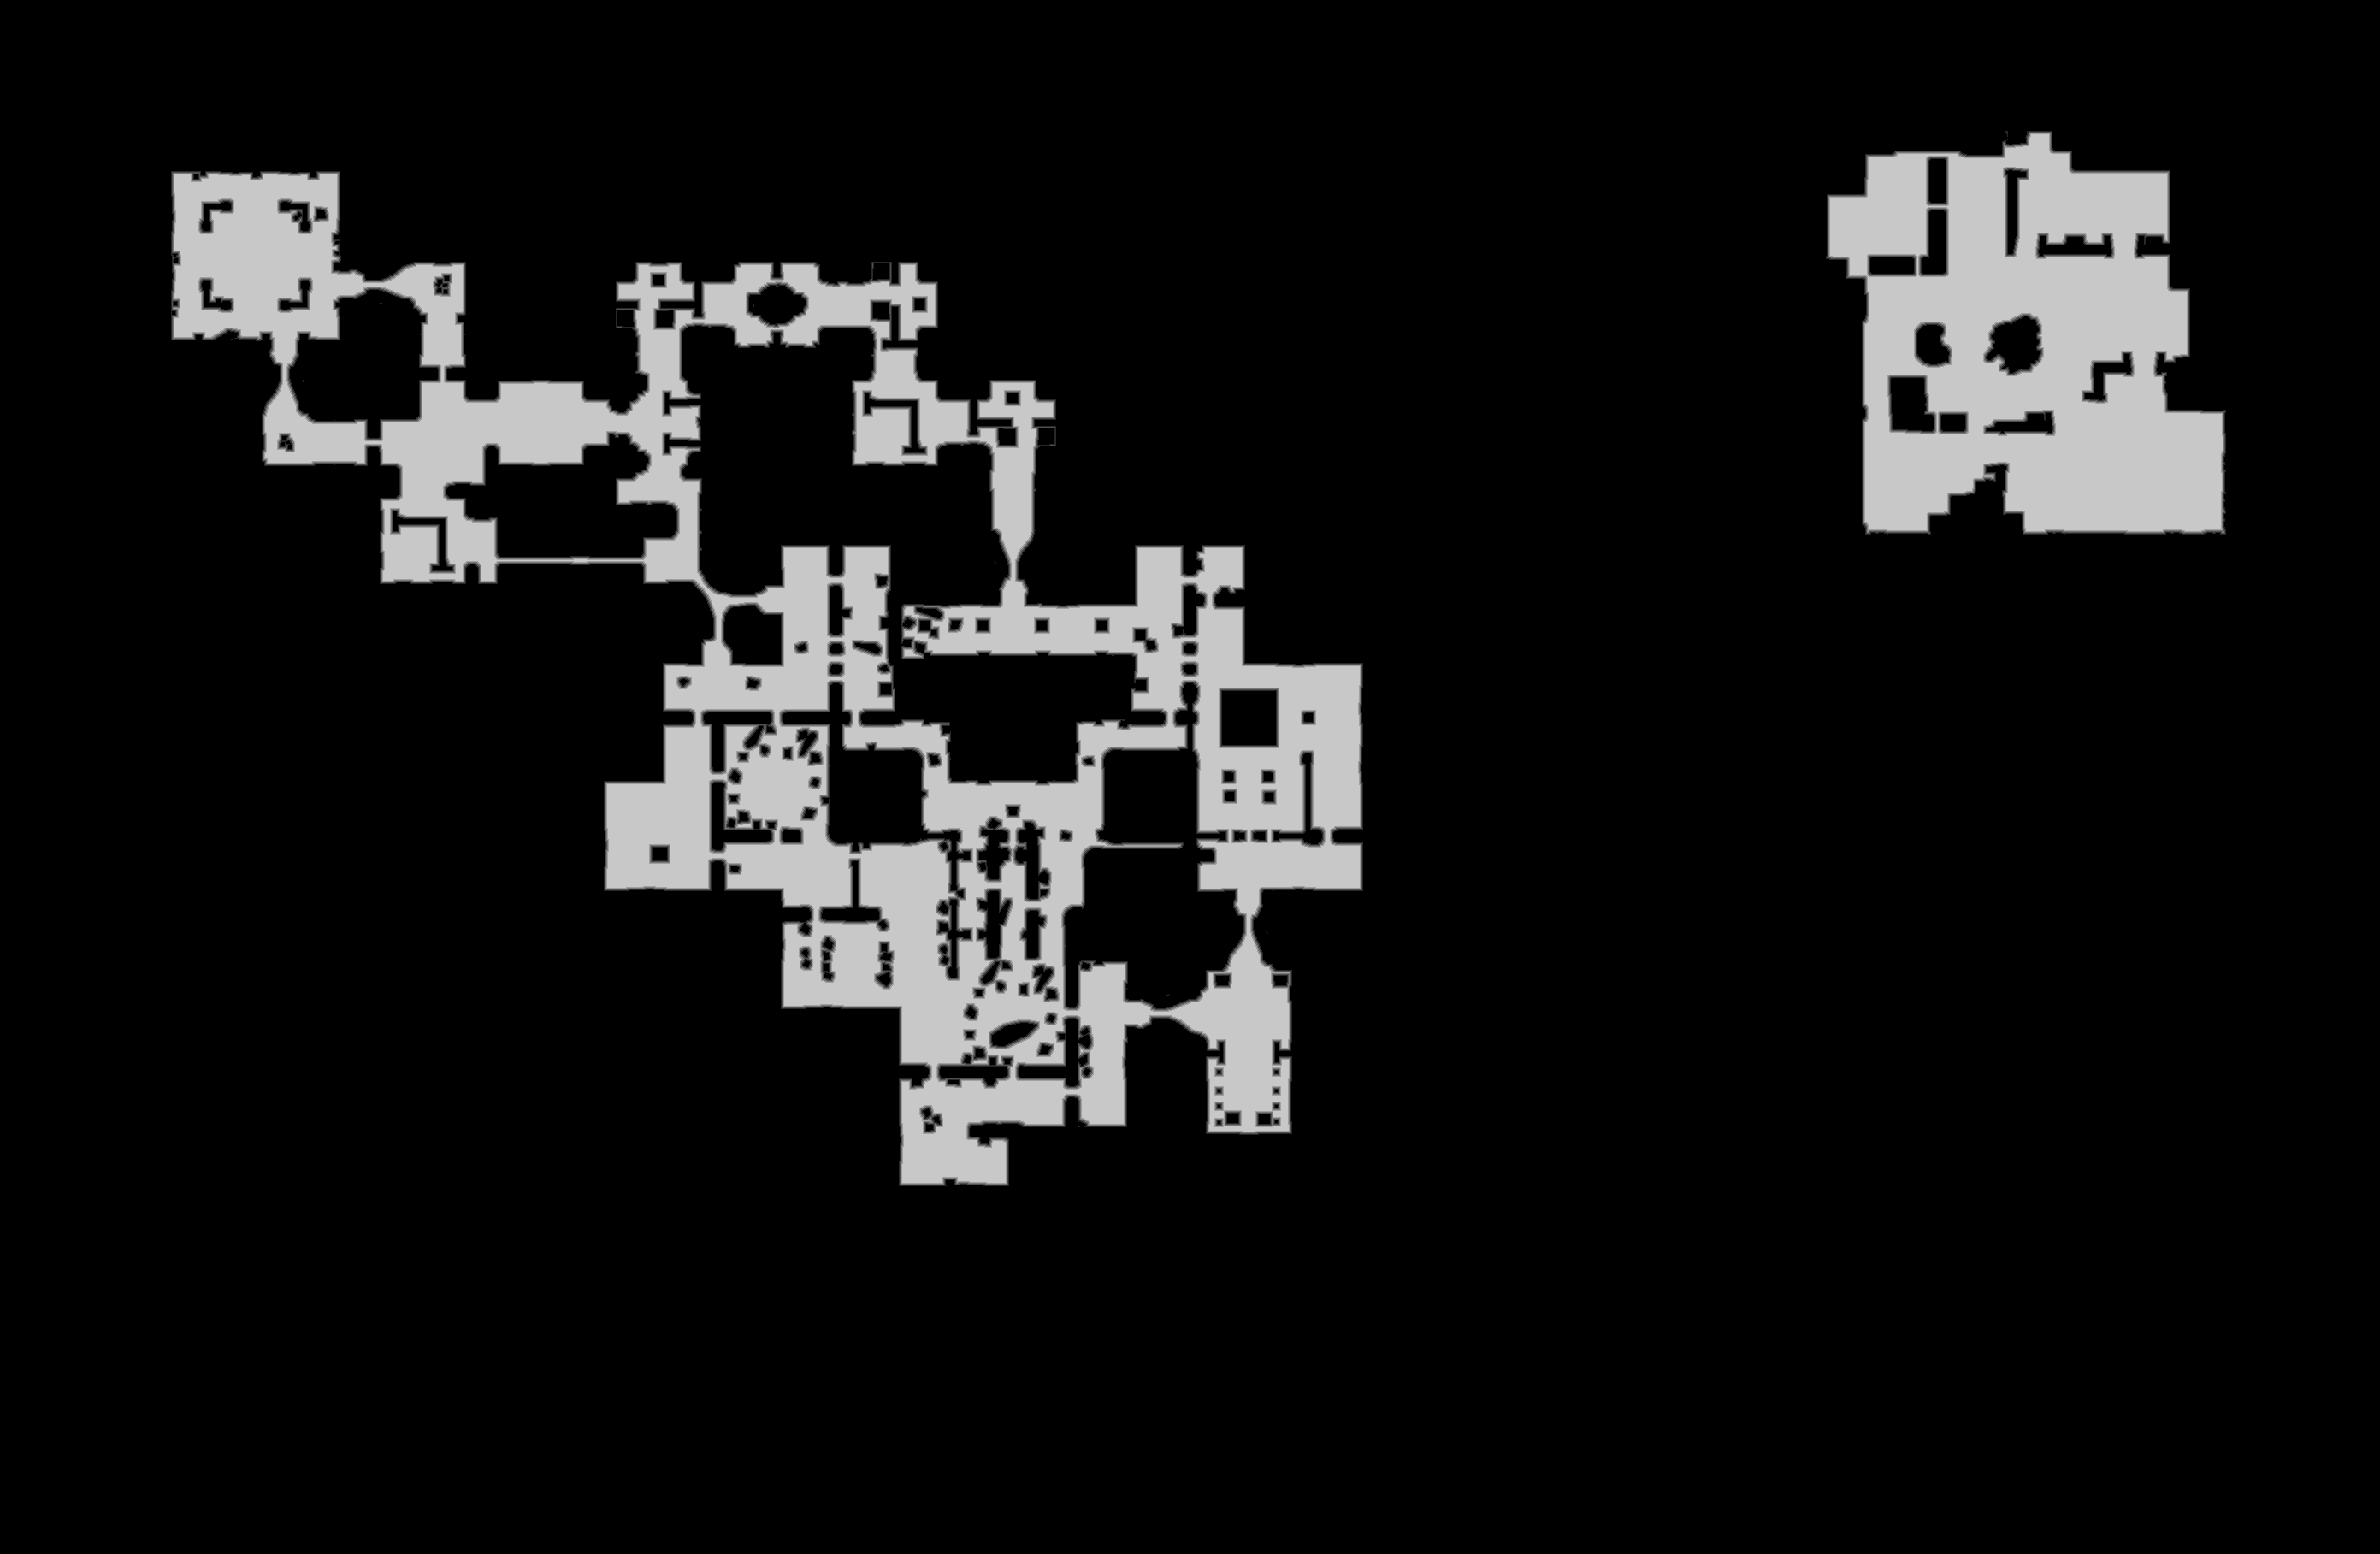

Values plotted in this chart, from the file beside it:
base	0x3625e5b0000
origin	0x70010
stride	1392
width	2783
height	1817
nibble	0	4436867
nibble	1	33059
nibble	2	33292
nibble	3	33332
nibble	4	33426
nibble	5	486735
